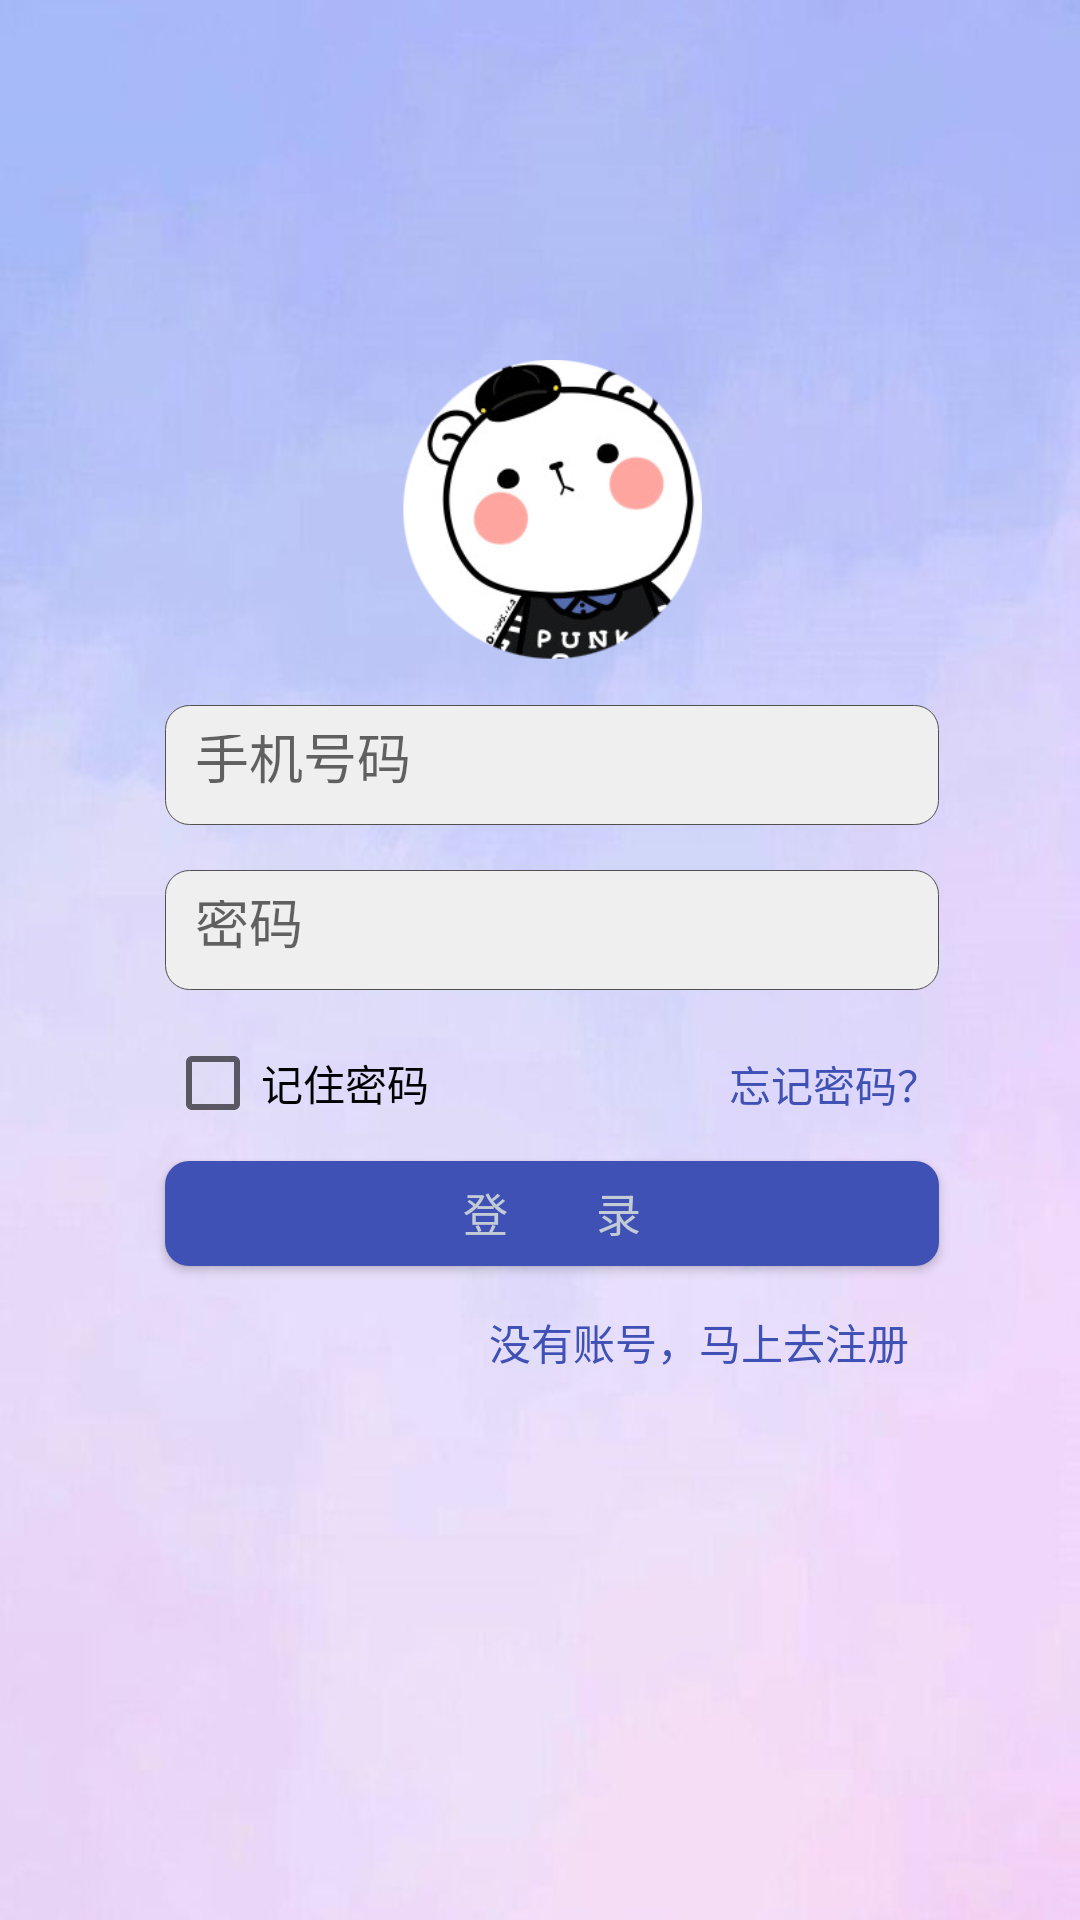

Android layout source for this screen:
<!-- AndroidManifest.xml: application theme AppTheme -->
<!-- res/layout/activity_login.xml -->
<?xml version="1.0" encoding="utf-8"?>
<LinearLayout xmlns:android="http://schemas.android.com/apk/res/android"

    android:layout_width="match_parent"
    android:layout_height="match_parent"
    android:orientation="vertical"

    android:background="@drawable/back">

    <GridLayout
        android:layout_width="match_parent"
        android:layout_height="match_parent"
        android:orientation="horizontal"
        android:rowCount="8"
        android:paddingTop="50dp"
        android:columnCount="3">
        <ImageView
            android:layout_marginTop="70dp"
            android:id="@+id/lookImage"
            android:layout_marginLeft="115dp"
            android:layout_marginRight="115dp"
            android:layout_height="100dp"

            android:layout_columnSpan="3"
            android:layout_gravity="center"
            android:layout_marginBottom="15dp"
            android:background="@drawable/head"
            android:layout_width="100dp" />
        <EditText
            android:id="@+id/telephone"
            android:layout_marginLeft="55dp"
            android:layout_marginRight="55dp"
            android:layout_width="wrap_content"
            android:layout_height="40dp"
            android:layout_columnSpan="3"
            android:layout_gravity="fill"
            android:hint="手机号码"
            android:paddingLeft="10dp"
            android:layout_marginBottom="15dp"
            android:background="@drawable/edit_bg"/>
        <EditText
            android:id="@+id/password"
            android:layout_marginLeft="55dp"
            android:layout_marginRight="55dp"
            android:layout_width="wrap_content"
            android:layout_height="40dp"
            android:layout_columnSpan="3"
            android:layout_gravity="fill"
            android:hint="密码"
            android:background="@drawable/edit_bg"
            android:layout_marginBottom="15dp"/>
        <CheckBox
            android:id="@+id/auto"
            android:layout_marginLeft="55dp"
            android:layout_columnSpan="1"
            android:layout_gravity="fill"
            android:text="记住密码"
            android:layout_marginBottom="10dp"/>
        <TextView
            android:layout_marginLeft="100dp"
            android:layout_columnSpan="2"
            android:layout_gravity="fill"
            android:paddingTop="6dp"
            android:layout_marginRight="55dp"
            android:text="忘记密码？"
            android:textColor="#3f51b5"
            android:layout_marginBottom="10dp"/>

        <Button
            android:id="@+id/login_button"
            android:layout_marginLeft="55dp"
            android:layout_marginRight="55dp"
            android:layout_width="wrap_content"
            android:layout_height="35dp"
            android:layout_columnSpan="3"
            android:layout_gravity="fill"
            android:text="登        录"
            android:paddingTop="6dp"
            android:textColor="#c3cbd6"
            android:textSize="15dp"
            android:background="@drawable/shape"
            android:layout_marginBottom="15dp"
            android:onClick="login"/>
        <Space
            android:layout_columnSpan="2"
            android:layout_gravity="fill"/>
        <TextView
            android:id="@+id/gosignin"
            android:text="没有账号，马上去注册"
            android:textColor="#3f51b5"
            android:layout_marginRight="65dp"/>

    </GridLayout>

</LinearLayout>
<!-- res/layout/titlebar_view.xml (included above) -->
<?xml version="1.0" encoding="utf-8"?>
<RelativeLayout xmlns:android="http://schemas.android.com/apk/res/android"
    android:layout_width="match_parent"
    android:layout_height="60dp"
    android:background="#3F51B5"
    android:orientation="vertical">
    <LinearLayout
        android:layout_width="wrap_content"
        android:layout_height="60dp"

        android:gravity="center_vertical"
        android:orientation="horizontal">
        <ImageButton
            android:id="@+id/backImage"
            android:layout_marginTop="5dp"
            android:layout_width="20dp"
            android:layout_height="20dp"
            android:layout_marginLeft="15dp"

            android:background="@drawable/backimage" />

    </LinearLayout>
    <TextView
        android:paddingTop="5dp"
        android:id="@+id/titlebar_title_tv"
        android:layout_width="wrap_content"
        android:layout_height="wrap_content"
        android:layout_centerInParent="true"
        android:textSize="20dp"
        android:text="title text"/>
    <LinearLayout
        android:layout_width="wrap_content"
        android:layout_height="60dp"

        android:layout_alignParentRight="true"
        android:gravity="center_vertical"
        android:orientation="horizontal">
        <TextView
            android:paddingTop="12dp"
            android:layout_width="wrap_content"
            android:layout_height="wrap_content"
           />
        <ImageButton
            android:paddingTop="12dp"
            android:layout_width="36dp"
            android:layout_height="36dp"
            android:background="#00000000"
            />
    </LinearLayout>
</RelativeLayout>
<!-- resources referenced by this layout -->
<resources>
  <!-- drawable back: jpg bitmap (drawable, 16903 bytes) -->
  <!-- drawable edit_bg (drawable) -->
  <?xml version="1.0" encoding="utf-8"?>
  <layer-list
      xmlns:android="http://schemas.android.com/apk/res/android">
      <item>
          <shape
              xmlns:android="http://schemas.android.com/apk/res/android"
              android:shape="rectangle">
              <solid
                  android:color="#EFEFEF"/>
              <corners
                  android:radius="8dip"
                  />
              <padding
                  android:bottom="10dp"
                  android:left="10dp"
                  android:right="10dp"
                  android:top="10dp" />
              <stroke
                  android:width="0.5px"
                  android:color="#505050"/>
          </shape>
      </item>
  </layer-list>
  <!-- drawable head: png bitmap (drawable, 34581 bytes) -->
  <!-- drawable shape (drawable) -->
  <?xml version="1.0" encoding="utf-8"?>
  <shape xmlns:android="http://schemas.android.com/apk/res/android"
      android:shape="rectangle" >
  
      
      <solid android:color="#3f51b5" />
  
      
      
      <corners android:radius="8dip" />
  
      
      <padding
          android:bottom="10dp"
          android:left="10dp"
          android:right="10dp"
          android:top="10dp" />
  </shape>
  <style name="AppTheme" parent="Theme.AppCompat.Light.DarkActionBar">
          
          <item name="colorPrimary">@color/colorPrimary</item>
          <item name="colorPrimaryDark">@color/colorPrimaryDark</item>
          <item name="colorAccent">@color/colorAccent</item>
      </style>
  <color name="colorPrimary">#3F51B5</color>
  <color name="colorPrimaryDark">#303F9F</color>
  <color name="colorAccent">#2248DD</color>
</resources>
